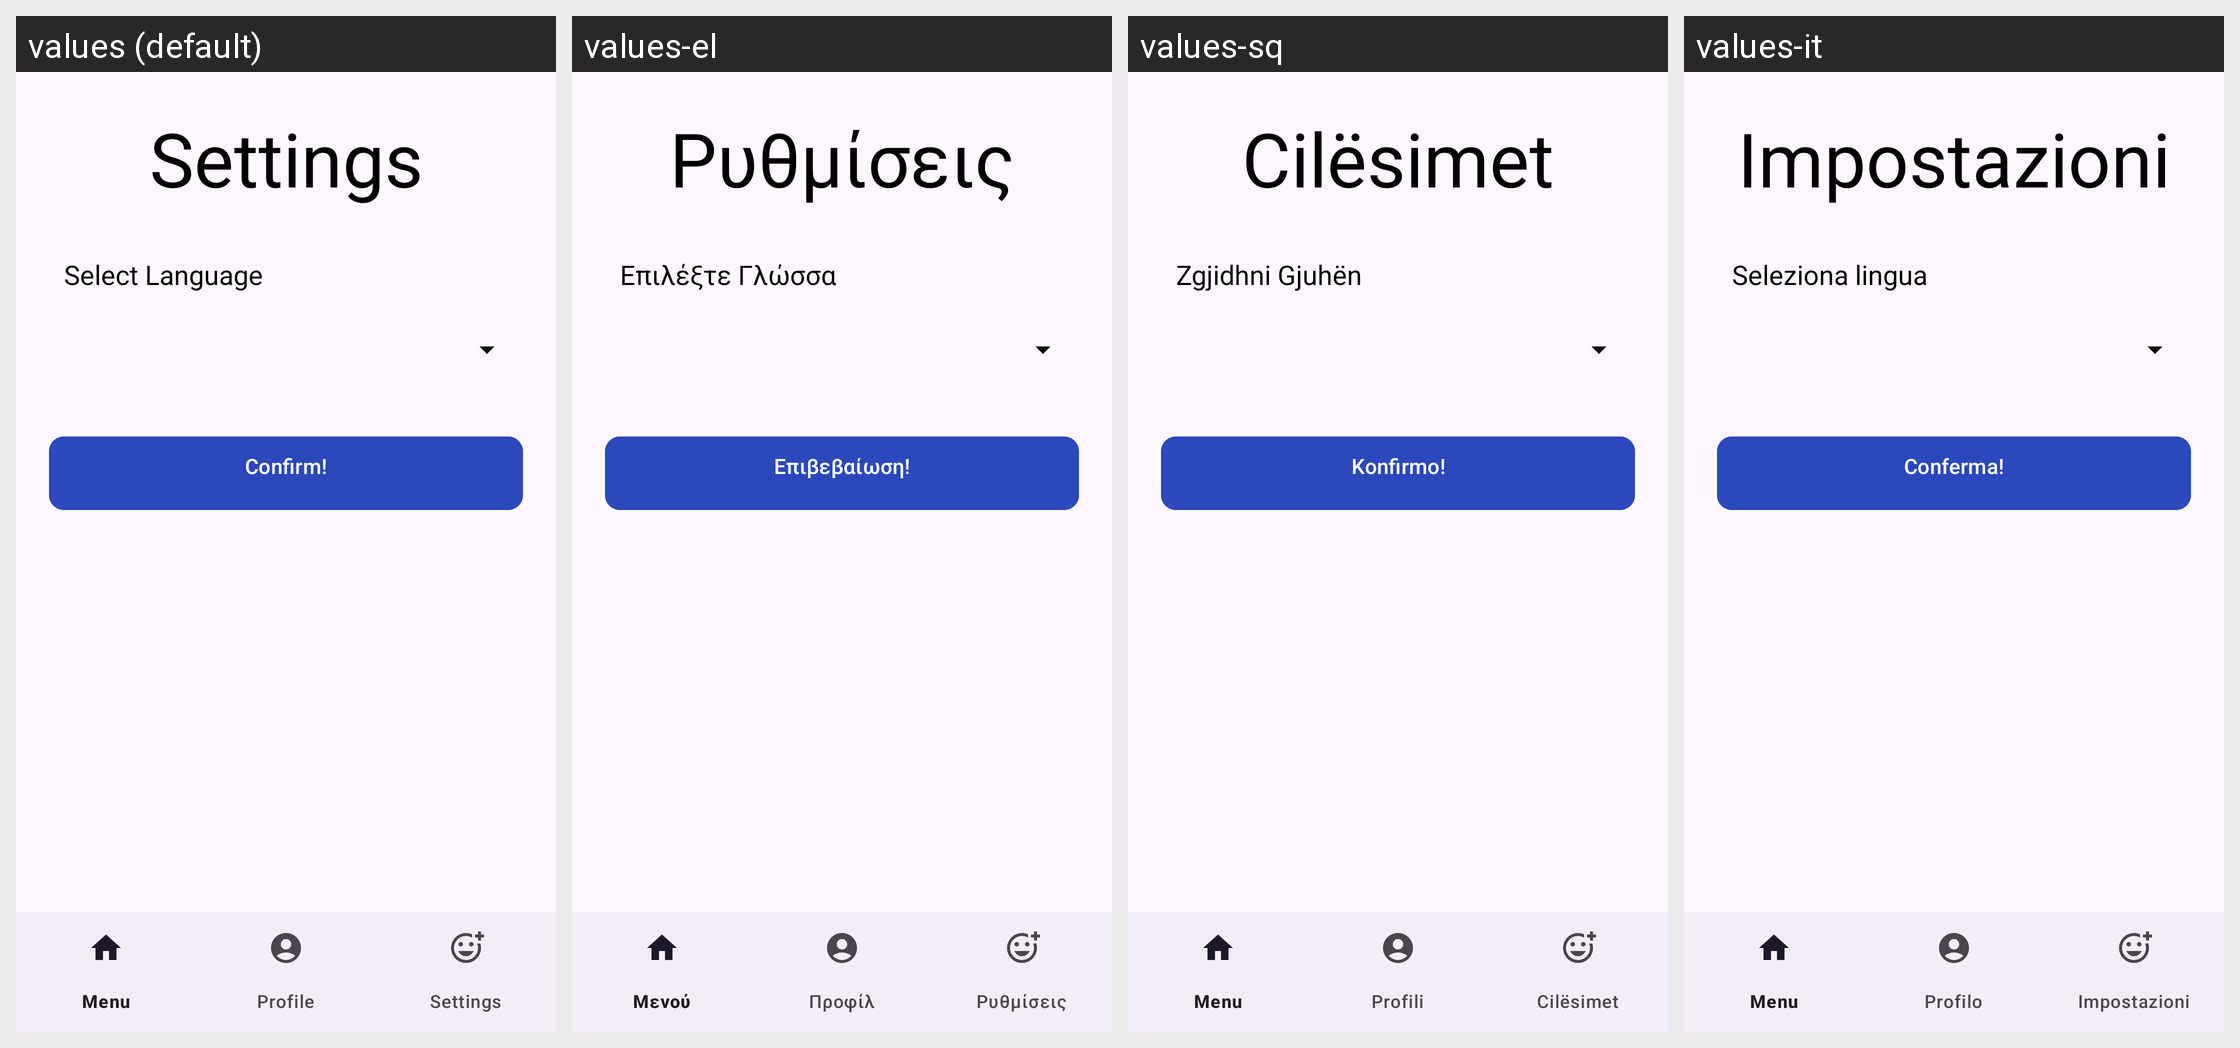

Translations of the strings shown on this Android screen, per locale in the grid:
Android screen res/layout/activity_settings.xml rendered under 4 locales, left to right: values (default), values-el, values-sq, values-it. Device: Nexus 5 (rendered at 1080×1920; each locale shown at half size, 540×960, under a caption strip naming it); theme Theme.UnipiAudioServices.
Strings drawn on this screen, with the default value and each locale's value (text and hints the layout hard-codes, and strings that could not be matched under every locale, appear in the picture but are not listed):

settings_title
  values: Settings
  values-el: Ρυθμίσεις
  values-sq: Cilësimet
  values-it: Impostazioni

select_language
  values: Select Language
  values-el: Επιλέξτε Γλώσσα
  values-sq: Zgjidhni Gjuhën
  values-it: Seleziona lingua

confirm_button
  values: Confirm!
  values-el: Επιβεβαίωση!
  values-sq: Konfirmo!
  values-it: Conferma!
